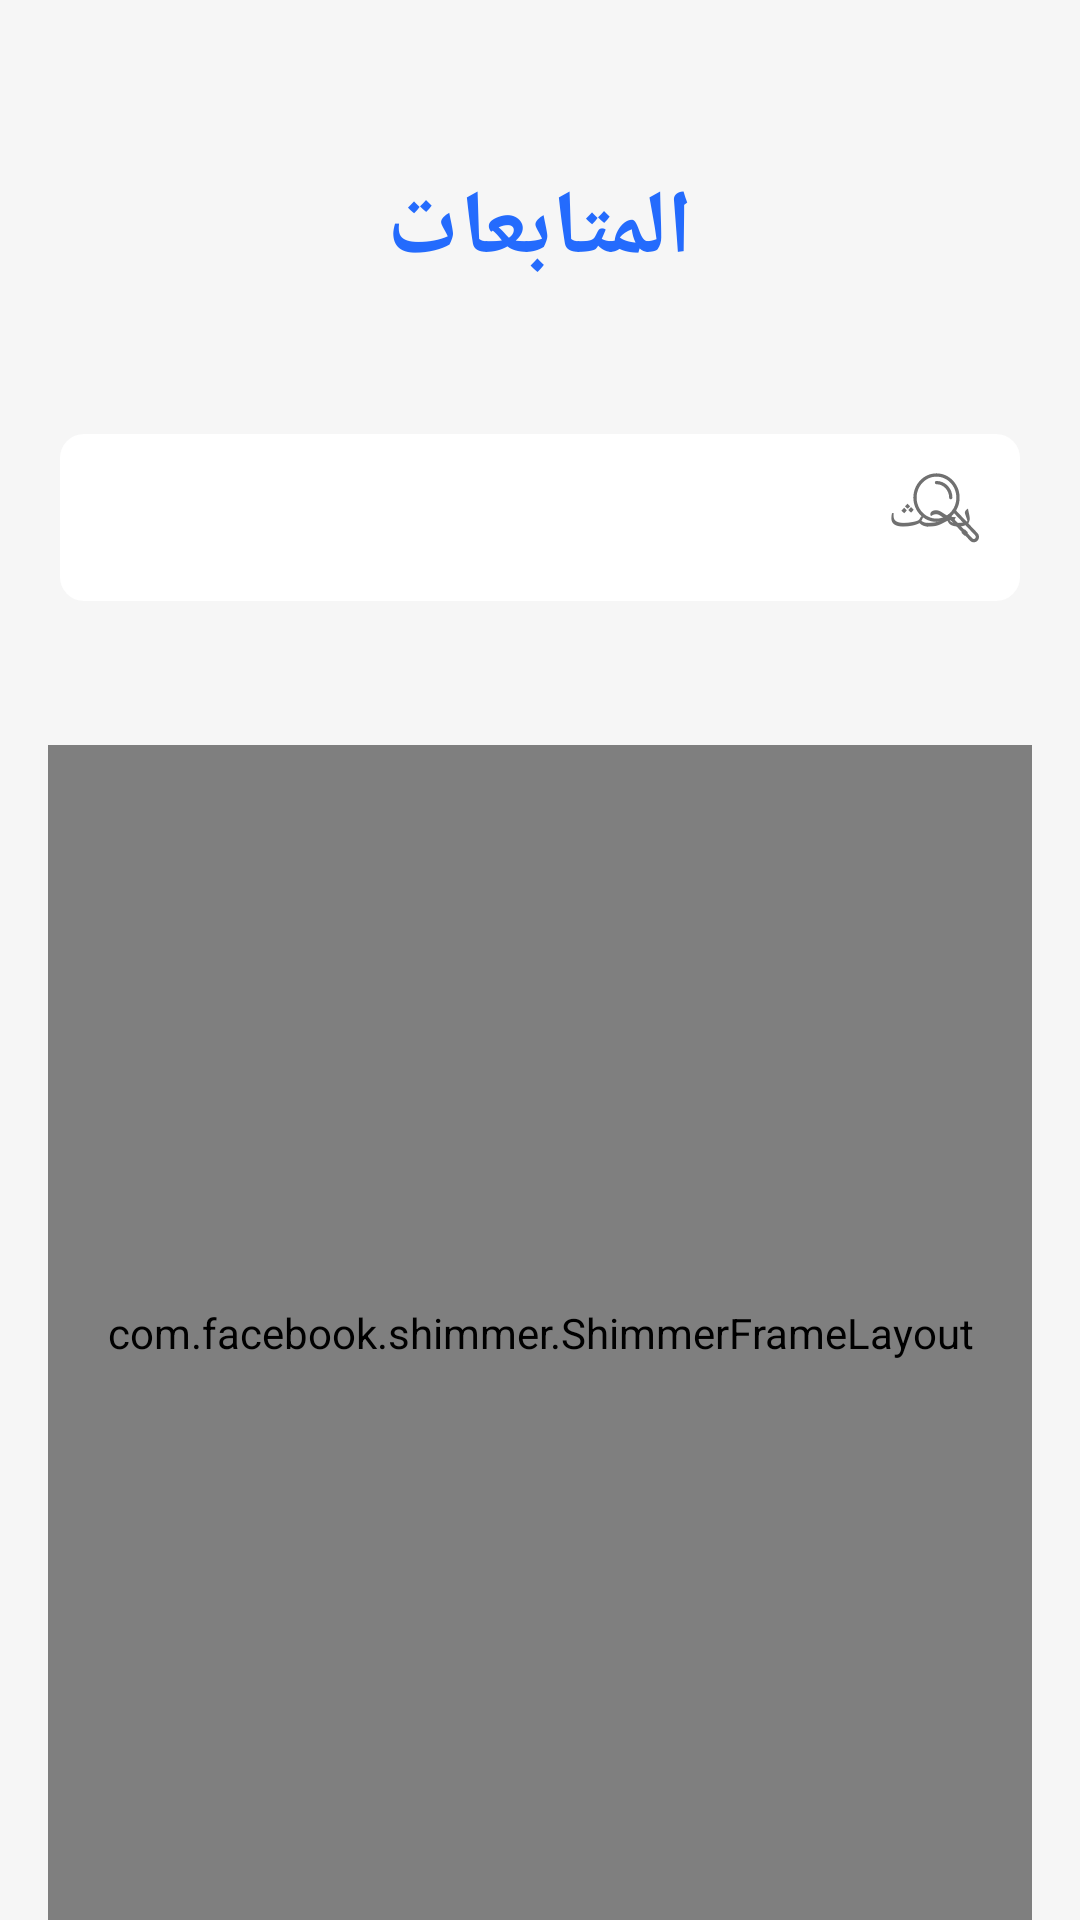

Android layout source for this screen:
<!-- AndroidManifest.xml: application theme Theme.PalliativeCare -->
<!-- res/layout/fragment_following_topics.xml -->
<?xml version="1.0" encoding="utf-8"?>
<androidx.constraintlayout.widget.ConstraintLayout xmlns:android="http://schemas.android.com/apk/res/android"
    xmlns:app="http://schemas.android.com/apk/res-auto"
    xmlns:tools="http://schemas.android.com/tools"
    android:layout_width="match_parent"
    android:background="@color/background_color"
    android:layout_height="match_parent"
    tools:context=".patient.ui.following_topics.FollowingTopicsFragment">



    <TextView
        android:id="@+id/textView16"
        android:layout_width="wrap_content"
        android:layout_height="wrap_content"
        android:layout_marginTop="?attr/actionBarSize"
        android:text="المتابعات"
        android:textColor="@color/Primary_color"
        android:textSize="30sp"
        android:textStyle="bold"
        app:layout_constraintEnd_toEndOf="parent"
        app:layout_constraintStart_toStartOf="parent"
        app:layout_constraintTop_toTopOf="parent" />

    <com.google.android.material.textfield.TextInputLayout
        android:layoutDirection="rtl"
        android:id="@+id/txtSearchBar"
        android:layout_width="0dp"
        android:layout_height="wrap_content"
        android:layout_marginStart="20dp"
        android:layout_marginTop="48dp"
        android:layout_marginEnd="20dp"
        android:hint="بحث"
        android:textColorHint="@color/gray_color"
        app:boxBackgroundColor="@color/white"
        app:boxCornerRadiusBottomEnd="8dp"
        app:boxCornerRadiusBottomStart="8dp"
        app:boxCornerRadiusTopEnd="8dp"
        app:boxCornerRadiusTopStart="8dp"
        app:boxStrokeWidth="0dp"
        app:startIconDrawable="@drawable/ic_search"
        app:startIconTint="@color/gray_color"
        app:endIconDrawable="@drawable/ic_clear"
        app:endIconMode="clear_text"
        app:endIconCheckable="true"
        app:boxStrokeColor="@color/white"
        app:boxStrokeWidthFocused="0dp"
        app:expandedHintEnabled="true"
        app:layout_constraintEnd_toEndOf="parent"
        app:layout_constraintStart_toStartOf="parent"
        app:layout_constraintTop_toBottomOf="@+id/textView16">

        <com.google.android.material.textfield.TextInputEditText
            android:layout_width="match_parent"
            android:layout_height="wrap_content"
            android:inputType="text"
            android:imeOptions="actionSearch"
            android:textColor="@color/black"
            android:textColorHint="@color/gray_color" />

    </com.google.android.material.textfield.TextInputLayout>


    <com.facebook.shimmer.ShimmerFrameLayout
        android:id="@+id/shimmerFrameLayout"
        android:layout_width="0dp"
        android:layout_height="0dp"
        android:layout_marginStart="16dp"
        android:layout_marginTop="48dp"
        android:layout_marginEnd="16dp"
        app:layout_constraintBottom_toBottomOf="parent"
        app:layout_constraintEnd_toEndOf="parent"
        app:layout_constraintStart_toStartOf="parent"
        app:layout_constraintTop_toBottomOf="@+id/txtSearchBar" >
        <LinearLayout
            android:layout_width="match_parent"
            android:orientation="vertical"
            android:layout_height="match_parent">

            <include layout="@layout/shimmer_doctor_topic_item" android:layout_height="140dp"
                android:layout_width="match_parent" />
            <include layout="@layout/shimmer_doctor_topic_item"
                android:layout_height="140dp"
                android:layout_width="match_parent" />
            <include layout="@layout/shimmer_doctor_topic_item"
                android:layout_height="140dp"
                android:layout_width="match_parent" />
            <include layout="@layout/shimmer_doctor_topic_item"
                android:layout_height="140dp"
                android:layout_width="match_parent" />

        </LinearLayout>
    </com.facebook.shimmer.ShimmerFrameLayout>

    <androidx.recyclerview.widget.RecyclerView
        android:id="@+id/rvShowTopics"
        android:layout_width="0dp"
        android:layout_height="0dp"
        android:layout_marginStart="16dp"
        android:layout_marginTop="48dp"
        android:layout_marginEnd="16dp"
        android:visibility="invisible"
        app:layout_constraintBottom_toBottomOf="parent"
        app:layout_constraintEnd_toEndOf="parent"
        app:layout_constraintStart_toStartOf="parent"
        app:layout_constraintTop_toBottomOf="@+id/txtSearchBar" />

</androidx.constraintlayout.widget.ConstraintLayout>
<!-- res/layout/shimmer_doctor_topic_item.xml (included above) -->
<?xml version="1.0" encoding="utf-8"?>
<androidx.cardview.widget.CardView xmlns:android="http://schemas.android.com/apk/res/android"
    xmlns:app="http://schemas.android.com/apk/res-auto"
    xmlns:tools="http://schemas.android.com/tools"
    android:layout_width="match_parent"
    android:layout_height="wrap_content"
    app:cardCornerRadius="10dp"
    app:cardElevation="0dp"
    app:cardPreventCornerOverlap="true"
    app:cardUseCompatPadding="true">

    <androidx.constraintlayout.widget.ConstraintLayout
        android:layout_width="match_parent"
        android:paddingBottom="16dp"
        android:background="@color/shimmerColor"
        android:layout_height="match_parent">

        <ImageView
            android:id="@+id/imgDoctorTopic"
            android:layout_width="100dp"
            android:layout_height="100dp"
            android:layout_marginTop="16dp"
            android:layout_marginEnd="16dp"
            app:layout_constraintEnd_toEndOf="parent"
            app:layout_constraintTop_toTopOf="parent" />

        <TextView
            android:id="@+id/txtDoctorTopicTitle"
            android:layout_width="wrap_content"
            android:layout_height="wrap_content"
            android:layout_marginEnd="16dp"
            android:text="الموضوع"
            android:textColor="@color/shimmerColor"
            android:textStyle="bold"
            android:textSize="18sp"
            app:layout_constraintEnd_toStartOf="@+id/imgDoctorTopic"
            app:layout_constraintTop_toTopOf="@+id/imgDoctorTopic" />

        <TextView
            android:id="@+id/txtDoctorTopicDesc"
            android:layout_width="0dp"
            android:layout_height="wrap_content"
            android:layout_marginStart="16dp"
            android:layout_marginTop="4dp"
            android:layout_marginEnd="16dp"
            android:text="وصف مختصر وصف مختصر وصف مختصر وصف مختصروصف مختصر وصف مختصر"
            android:textColor="@color/shimmerColor"
            android:textSize="16sp"
            android:textStyle="bold"
            app:layout_constraintEnd_toStartOf="@+id/imgDoctorTopic"
            app:layout_constraintStart_toStartOf="parent"
            app:layout_constraintTop_toBottomOf="@+id/txtDoctorTopicTitle" />
    </androidx.constraintlayout.widget.ConstraintLayout>
</androidx.cardview.widget.CardView>
<!-- resources referenced by this layout -->
<resources>
  <color name="Primary_color">#246BFD</color>
  <color name="background_color">#f6f6f6</color>
  <color name="black">#FF000000</color>
  <color name="gray_color">#707070</color>
  <color name="shimmerColor">#BFBDBD</color>
  <color name="white">#FFFFFFFF</color>
  <!-- drawable ic_clear (drawable) -->
  <vector android:height="24dp" android:tint="@color/gray_color"
      android:viewportHeight="24" android:viewportWidth="24"
      android:width="24dp" xmlns:android="http://schemas.android.com/apk/res/android">
      <path android:fillColor="@android:color/white" android:pathData="M19,6.41L17.59,5 12,10.59 6.41,5 5,6.41 10.59,12 5,17.59 6.41,19 12,13.41 17.59,19 19,17.59 13.41,12z"/>
  </vector>
  <!-- drawable ic_search (drawable) -->
  <vector android:height="30dp" android:viewportHeight="700"
      android:viewportWidth="700" android:width="30dp" xmlns:android="http://schemas.android.com/apk/res/android">
      <path android:fillColor="@color/icon_color" android:pathData="m440.42,199.26c0,104.1 -80.42,188.75 -179.96,188.75 -99.54,0 -179.96,-84.65 -179.96,-188.75 0,-104.11 80.42,-188.76 179.96,-188.76 99.54,0 179.96,84.65 179.96,188.76zM414.75,199.26c0,-90.21 -69.23,-163.09 -154.29,-163.09 -85.06,0 -154.29,72.88 -154.29,163.09 0,90.21 69.23,163.09 154.29,163.09 85.06,0 154.29,-72.88 154.29,-163.09z"/>
      <path android:fillColor="@color/icon_color" android:pathData="m384.41,199.26c0,-71.55 -55.34,-129.8 -123.95,-129.8 -7.09,0 -12.83,5.75 -12.83,12.84 0,7.09 5.75,12.83 12.83,12.83 54.13,0 98.29,46.48 98.29,104.13 0,7.09 5.75,12.83 12.83,12.83s12.83,-5.75 12.83,-12.83z"/>
      <path android:fillColor="@color/icon_color" android:pathData="m387.62,310.43 l173.51,182.64c6.14,6.46 6.14,17.18 0,23.64 -5.78,6.08 -14.86,6.08 -20.63,0l-173.53,-182.65c-4.88,-5.14 -13,-5.34 -18.15,-0.46 -5.14,4.88 -5.34,13.01 -0.46,18.15l173.53,182.65c15.9,16.73 41.95,16.73 57.85,-0 15.56,-16.35 15.56,-42.62 0,-58.99l-173.52,-182.65c-4.88,-5.14 -13,-5.35 -18.14,-0.46 -5.14,4.88 -5.35,13 -0.46,18.15z"/>
  </vector>
  <style name="Theme.PalliativeCare" parent="Theme.MaterialComponents.DayNight.NoActionBar">
          
          <item name="colorPrimary">@color/Primary_color</item>
          <item name="colorPrimaryVariant">@color/Primary_color</item>
          <item name="colorOnPrimary">@color/white</item>
          
          <item name="colorSecondary">@color/teal_200</item>
          <item name="colorSecondaryVariant">@color/teal_700</item>
          <item name="colorOnSecondary">@color/white</item>
          
          <item name="android:statusBarColor">?attr/colorPrimaryVariant</item>
          
          <item name="fontFamily">@font/arabic_font</item>
      </style>
  <color name="icon_color">#A8A8A8</color>
  <color name="teal_200">#FF03DAC5</color>
  <color name="teal_700">#FF018786</color>
</resources>
